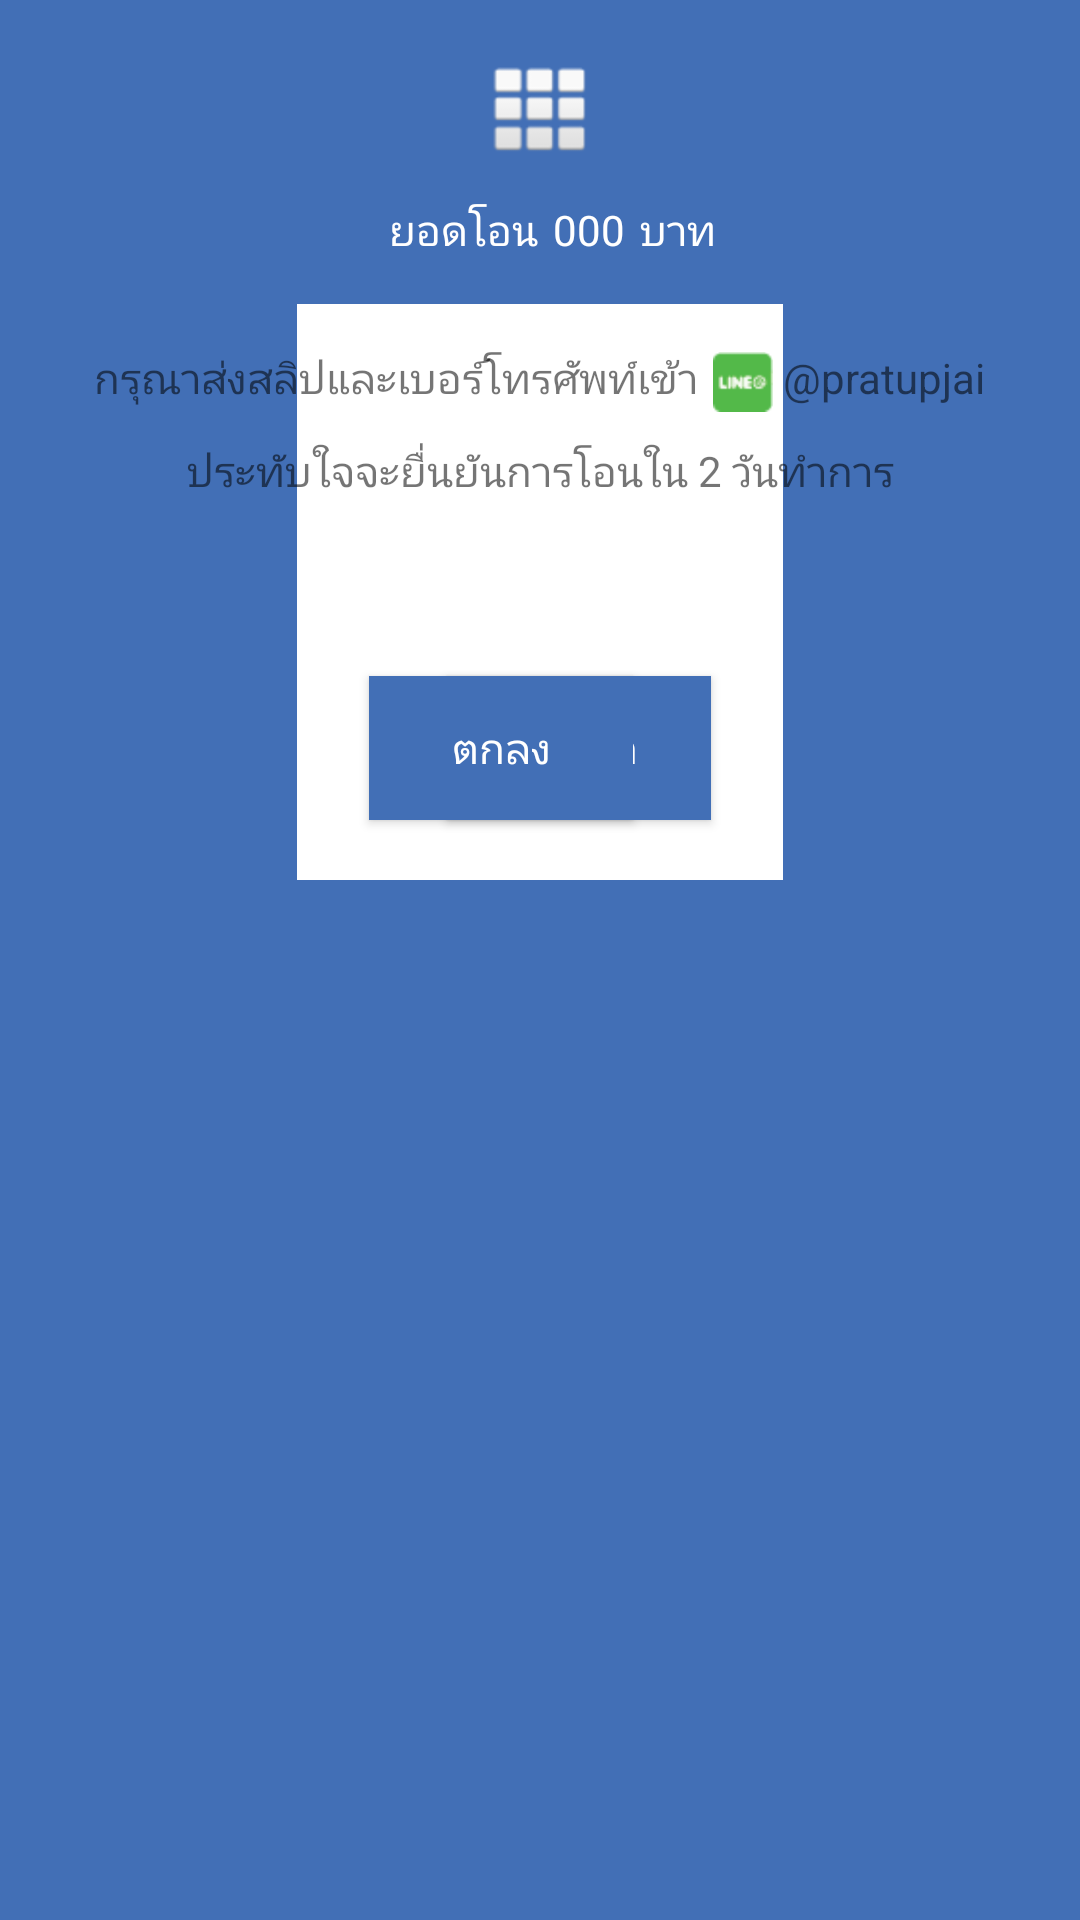

This screen was rendered from an Android layout file. Write that file and the resources it references.
<!-- AndroidManifest.xml: application theme AppTheme -->
<!-- res/layout/activity_payment.xml -->
<?xml version="1.0" encoding="utf-8"?>
<androidx.constraintlayout.widget.ConstraintLayout xmlns:android="http://schemas.android.com/apk/res/android"
    xmlns:app="http://schemas.android.com/apk/res-auto"
    xmlns:tools="http://schemas.android.com/tools"
    android:layout_width="match_parent"
    android:layout_height="match_parent"
    android:background="@color/colorBackground"
    tools:context=".payment">

    <ImageView
        android:id="@+id/qr_image"
        android:layout_width="350dp"
        android:layout_height="wrap_content"
        android:layout_marginTop="20dp"
        app:layout_constraintEnd_toEndOf="parent"
        app:layout_constraintStart_toStartOf="parent"
        app:layout_constraintTop_toTopOf="parent"
        app:srcCompat="@android:drawable/ic_dialog_dialer" />


    <LinearLayout
        android:id="@+id/linearLayout15"
        android:layout_width="wrap_content"
        android:layout_height="wrap_content"
        android:layout_marginStart="8dp"
        android:layout_marginLeft="8dp"
        android:layout_marginTop="15dp"
        android:orientation="horizontal"
        app:layout_constraintEnd_toEndOf="@+id/qr_image"
        app:layout_constraintStart_toStartOf="@+id/qr_image"
        app:layout_constraintTop_toBottomOf="@+id/qr_image">

        <TextView
            android:id="@+id/amount_text"
            android:layout_width="wrap_content"
            android:layout_height="wrap_content"
            android:fontFamily="@font/sukhumvit_bold"
            android:gravity="center_horizontal"
            android:text="ยอดโอน"
            android:textColor="@color/colorWhite" />

        <TextView
            android:id="@+id/amount"
            android:layout_width="wrap_content"
            android:layout_height="wrap_content"
            android:layout_marginLeft="5dp"
            android:layout_marginRight="5dp"
            android:fontFamily="@font/sukhumvit_bold"
            android:gravity="center_horizontal"
            android:text="000"
            android:textColor="@color/colorWhite" />

        <TextView
            android:id="@+id/amount_unit"
            android:layout_width="wrap_content"
            android:layout_height="wrap_content"
            android:fontFamily="@font/sukhumvit_bold"
            android:gravity="center_horizontal"
            android:text="บาท"
            android:textColor="@color/colorWhite" />


    </LinearLayout>

    <View
        android:id="@+id/view8"
        android:layout_width="0dp"
        android:layout_height="0dp"
        android:layout_marginTop="15dp"
        android:background="@color/colorWhite"
        app:layout_constraintEnd_toEndOf="parent"
        app:layout_constraintHeight_percent="0.30"
        app:layout_constraintStart_toStartOf="parent"
        app:layout_constraintTop_toBottomOf="@+id/linearLayout15"
        app:layout_constraintWidth_percent="0.45">


    </View>

    <Button
        android:id="@+id/cancelBtn"
        style="@style/disabled_btn"
        android:layout_width="wrap_content"
        android:layout_height="wrap_content"
        android:layout_marginStart="50dp"
        android:layout_marginLeft="50dp"
        android:layout_marginBottom="20dp"
        android:text="ยกเลิก"
        android:background="@color/colorBackground"
        app:layout_constraintBottom_toBottomOf="@+id/view8"
        app:layout_constraintStart_toStartOf="@+id/view8" />

    <Button
        android:id="@+id/nextBtn"
        android:layout_width="wrap_content"
        android:layout_height="wrap_content"
        android:layout_marginEnd="50dp"
        android:layout_marginRight="50dp"
        android:layout_marginBottom="20dp"
        android:background="@color/colorBackground"
        style="@style/disabled_btn"
        android:text="ตกลง"
        app:layout_constraintBottom_toBottomOf="@+id/view8"
        app:layout_constraintEnd_toEndOf="@+id/view8" />


    <LinearLayout
        android:id="@+id/linearlayout"
        android:layout_width="wrap_content"
        android:layout_height="wrap_content"
        android:layout_marginTop="15dp"
        android:orientation="horizontal"
        app:layout_constraintEnd_toEndOf="@+id/view8"
        app:layout_constraintStart_toStartOf="@+id/view8"
        app:layout_constraintTop_toTopOf="@+id/view8">

        <TextView
            android:id="@+id/textView30"
            android:layout_width="wrap_content"
            android:layout_height="wrap_content"
            android:text="กรุณาส่งสลิปและ" />

        <TextView
            android:id="@+id/textView31"
            android:layout_width="wrap_content"
            android:layout_height="wrap_content"
            android:text="เบอร์โทรศัพท์" />

        <TextView
            android:id="@+id/textView32"
            android:layout_width="wrap_content"
            android:layout_height="wrap_content"
            android:text="เข้า" />

        <ImageView
            android:id="@+id/line_icon"
            android:layout_width="20dp"
            android:layout_height="20dp"
            android:layout_marginLeft="5dp"
            android:layout_marginTop="1dp"
            android:src="@drawable/line_icon_sm" />

        <TextView
            android:id="@+id/textView31"
            android:layout_width="wrap_content"
            android:layout_height="wrap_content"
            android:text=" @pratupjai" />


    </LinearLayout>

    <LinearLayout
        android:id="@+id/linearlayout2"
        android:layout_width="wrap_content"
        android:layout_height="wrap_content"
        android:layout_marginTop="10dp"
        android:orientation="horizontal"
        app:layout_constraintEnd_toEndOf="@+id/view8"
        app:layout_constraintStart_toStartOf="@+id/view8"
        app:layout_constraintTop_toBottomOf="@+id/linearlayout">

        <TextView
            android:id="@+id/textView30"
            android:layout_width="wrap_content"
            android:layout_height="wrap_content"
            android:text="ประทับใจจะยื่นยันการโอนใน 2 วันทำการ" />






    </LinearLayout>


    <TextView
        android:id="@+id/exp_date_time"
        android:layout_width="wrap_content"
        android:layout_height="wrap_content"
        android:layout_marginTop="5dp"
        android:background="@android:color/transparent"
        android:gravity="center"
        app:layout_constraintEnd_toEndOf="@+id/view8"
        app:layout_constraintStart_toStartOf="@+id/view8"
        app:layout_constraintTop_toBottomOf="@+id/linearlayout2" />


</androidx.constraintlayout.widget.ConstraintLayout>
<!-- resources referenced by this layout -->
<resources>
  <color name="colorBackground">#426FB6</color>
  <color name="colorWhite">#FFFFFF</color>
  <!-- drawable line_icon_sm: png bitmap (drawable, 871 bytes) -->
  <style name="disabled_btn">
          <item name="android:background">@color/colorLightGray</item>
          <item name="android:textColor">@color/colorWhite</item>
      </style>
  <style name="AppTheme" parent="Theme.AppCompat.Light.NoActionBar">
          
          <item name="colorPrimary">@color/colorPrimary</item>
          <item name="colorPrimaryDark">@color/colorPrimaryDark</item>
          <item name="colorAccent">@color/colorAccent</item>
  
          <item name="android:windowTranslucentNavigation">false</item>
          <item name="android:windowNoTitle">true</item>
          <item name="android:windowActionBar">true</item>
          <item name="android:windowFullscreen">true</item>
          <item name="android:windowContentOverlay">@null</item>
          <item name="android:windowDrawsSystemBarBackgrounds">false</item>
      </style>
  <color name="colorLightGray">#E8EBEE</color>
  <color name="colorPrimary">#6200EE</color>
  <color name="colorPrimaryDark">#3700B3</color>
  <color name="colorAccent">#03DAC5</color>
</resources>
